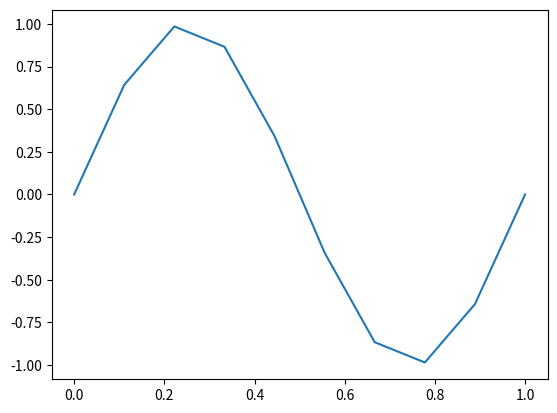

Recreate this plot in Python.
"""
Con np.arange() debemos indicar el salto entre un elemento y otro, 
mientras que con np.linspace() tenemos que indicar la cantidad total de elementos. 
Además np.arange() no incluye el valor de stop en el vector mientras que np.linspace() sí.
Vamos a recrear el gráfico anterior usando np.linspace(), 
np.sin() y np.pi:
"""

import matplotlib.pyplot as plt
import numpy as np

# Cantidad de puntos
n = 10

X = np.linspace(0, 1, n)
print('X =\n', X,'\n')

# Se calcula la función sobre cada elemento por separado
Y = np.sin( 2 * np.pi * X )
print('Y =\n', Y,'\n')

plt.plot(X, Y)
plt.show()


"""
Podemos ver que 2*np.pi es una constante, 
por lo que al multiplicarlo por X se realiza la multiplicación elemento a elemento. 
Cada elemento del vector X se multiplica por la misma constante: 2*np.pi. 
Luego np.sin() calcula el seno, nuevamente, elemento a elemento.
"""
###########################################################################







